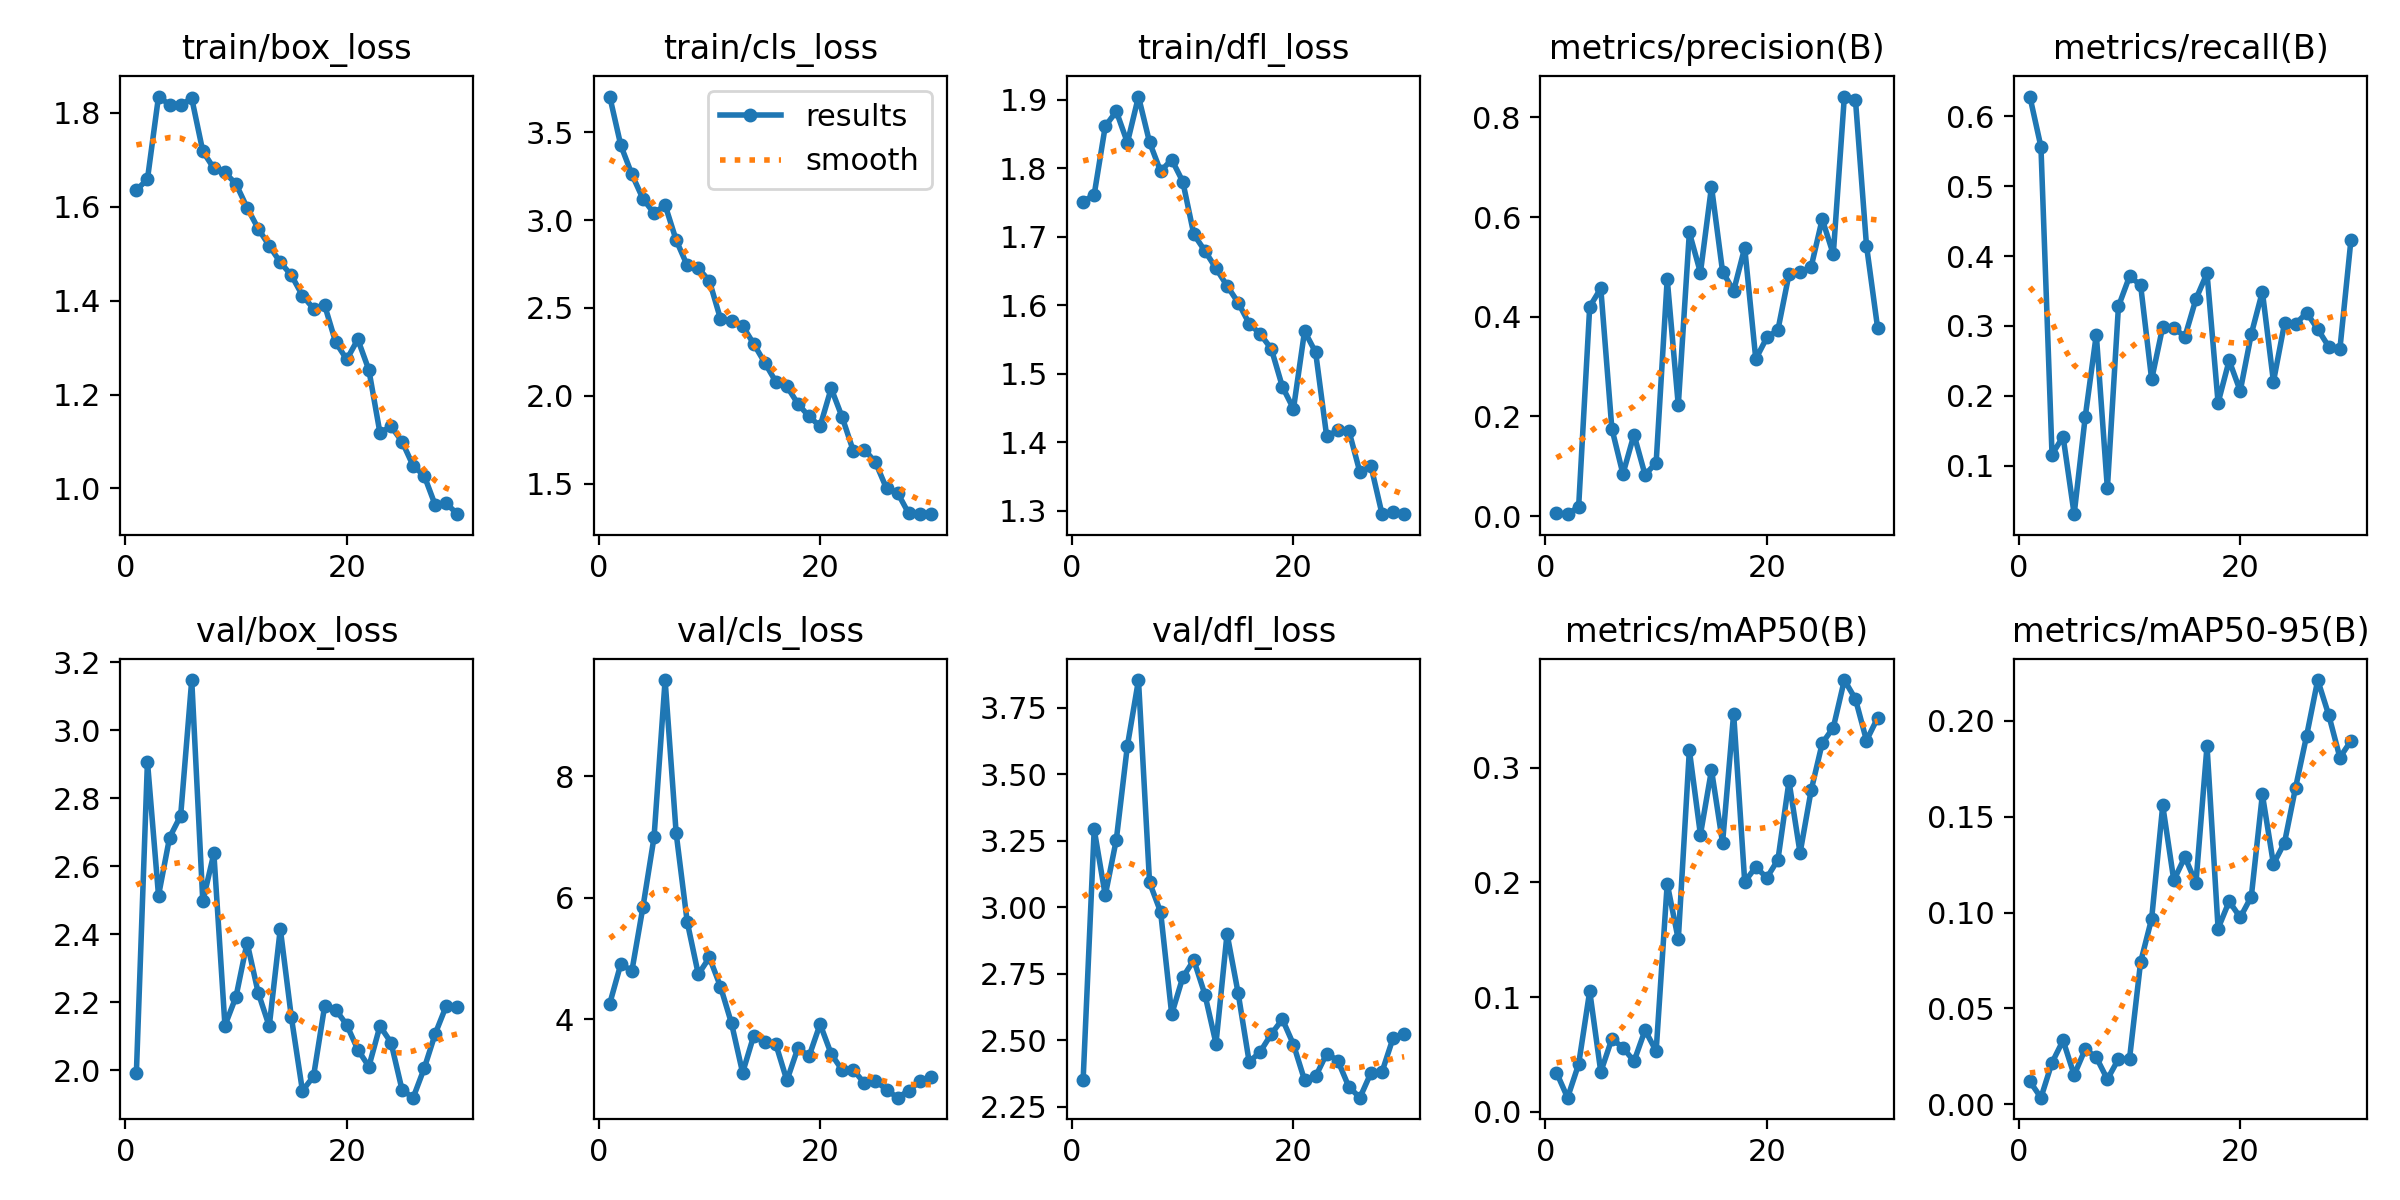

The data file committed next to this chart (first rows):
epoch, time, train/box_loss, train/cls_loss, train/dfl_loss, metrics/precision(B), metrics/recall(B), metrics/mAP50(B), metrics/mAP50-95(B), val/box_loss, val/cls_loss, val/dfl_loss, lr/pg0, lr/pg1, lr/pg2
1, 125.7, 1.635, 3.703, 1.751, 0.00573, 0.6284, 0.03428, 0.01189, 1.992, 4.257, 2.351, 0.0003287, 0.0003287, 0.0003287
2, 252.6, 1.659, 3.425, 1.761, 0.00405, 0.5564, 0.01237, 0.0034, 2.909, 4.91, 3.292, 0.0006495, 0.0006495, 0.0006495
3, 380.9, 1.835, 3.26, 1.861, 0.01891, 0.1157, 0.04152, 0.02167, 2.514, 4.796, 3.045, 0.0009476, 0.0009476, 0.0009476
4, 492.3, 1.817, 3.121, 1.883, 0.4202, 0.1414, 0.1052, 0.03329, 2.685, 5.849, 3.254, 0.001223, 0.001223, 0.001223
5, 602.6, 1.817, 3.039, 1.837, 0.457, 0.0303, 0.03482, 0.01519, 2.749, 6.996, 3.607, 0.00124, 0.00124, 0.00124
6, 724.7, 1.831, 3.086, 1.904, 0.1758, 0.1696, 0.06357, 0.02875, 3.148, 9.585, 3.854, 0.001193, 0.001193, 0.001193
7, 846.2, 1.718, 2.886, 1.838, 0.08463, 0.2875, 0.05607, 0.02443, 2.498, 7.06, 3.093, 0.001146, 0.001146, 0.001146
8, 956.9, 1.682, 2.742, 1.795, 0.1638, 0.06734, 0.04405, 0.01299, 2.638, 5.6, 2.982, 0.001099, 0.001099, 0.001099
9, 1067, 1.673, 2.726, 1.812, 0.08288, 0.3279, 0.07115, 0.02357, 2.132, 4.739, 2.598, 0.001052, 0.001052, 0.001052
10, 1178, 1.649, 2.654, 1.78, 0.1072, 0.3708, 0.05298, 0.02368, 2.217, 5.017, 2.736, 0.001005, 0.001005, 0.001005
11, 1288, 1.598, 2.438, 1.703, 0.4758, 0.3586, 0.1989, 0.07411, 2.376, 4.538, 2.801, 0.0009574, 0.0009574, 0.0009574
12, 1400, 1.554, 2.424, 1.679, 0.2225, 0.2232, 0.1502, 0.09681, 2.229, 3.931, 2.672, 0.0009103, 0.0009103, 0.0009103
13, 1515, 1.517, 2.398, 1.654, 0.5692, 0.2986, 0.3152, 0.1559, 2.13, 3.119, 2.487, 0.0008631, 0.0008631, 0.0008631
14, 1624, 1.482, 2.296, 1.628, 0.4886, 0.2976, 0.2415, 0.1168, 2.417, 3.725, 2.9, 0.000816, 0.000816, 0.000816
15, 1734, 1.454, 2.188, 1.604, 0.661, 0.2841, 0.2979, 0.129, 2.156, 3.623, 2.677, 0.0007688, 0.0007688, 0.0007688
16, 1847, 1.411, 2.08, 1.573, 0.4906, 0.3384, 0.2345, 0.1154, 1.94, 3.59, 2.418, 0.0007216, 0.0007216, 0.0007216
17, 1956, 1.383, 2.053, 1.558, 0.4521, 0.3754, 0.3471, 0.187, 1.982, 2.991, 2.457, 0.0006745, 0.0006745, 0.0006745
18, 2066, 1.391, 1.954, 1.536, 0.5386, 0.1898, 0.2005, 0.09167, 2.188, 3.528, 2.523, 0.0006273, 0.0006273, 0.0006273
19, 2176, 1.312, 1.882, 1.481, 0.3152, 0.2504, 0.2134, 0.1058, 2.179, 3.388, 2.579, 0.0005802, 0.0005802, 0.0005802
20, 2288, 1.275, 1.826, 1.449, 0.3585, 0.2067, 0.204, 0.09746, 2.134, 3.919, 2.484, 0.000533, 0.000533, 0.000533
21, 2397, 1.318, 2.042, 1.562, 0.3737, 0.2883, 0.2197, 0.1083, 2.061, 3.428, 2.35, 0.0004859, 0.0004859, 0.0004859
22, 2505, 1.252, 1.877, 1.531, 0.4854, 0.3489, 0.2881, 0.1616, 2.011, 3.16, 2.364, 0.0004387, 0.0004387, 0.0004387
23, 2614, 1.118, 1.686, 1.408, 0.4889, 0.2201, 0.2255, 0.1253, 2.13, 3.167, 2.45, 0.0003915, 0.0003915, 0.0003915
24, 2737, 1.132, 1.693, 1.417, 0.5, 0.3034, 0.2801, 0.1365, 2.082, 2.946, 2.424, 0.0003444, 0.0003444, 0.0003444
25, 2845, 1.1, 1.621, 1.417, 0.5959, 0.3028, 0.3212, 0.1653, 1.942, 2.989, 2.325, 0.0002972, 0.0002972, 0.0002972
26, 2954, 1.048, 1.472, 1.356, 0.5254, 0.3186, 0.3348, 0.1924, 1.92, 2.838, 2.284, 0.0002501, 0.0002501, 0.0002501
27, 3075, 1.027, 1.447, 1.365, 0.8418, 0.2953, 0.3762, 0.2213, 2.006, 2.708, 2.377, 0.0002029, 0.0002029, 0.0002029
28, 3183, 0.9641, 1.331, 1.295, 0.8359, 0.27, 0.3598, 0.203, 2.108, 2.823, 2.381, 0.0001558, 0.0001558, 0.0001558
29, 3292, 0.9681, 1.326, 1.298, 0.5428, 0.2664, 0.3235, 0.1809, 2.191, 2.975, 2.509, 0.0001086, 0.0001086, 0.0001086
30, 3400, 0.9452, 1.326, 1.296, 0.3783, 0.423, 0.3432, 0.1896, 2.185, 3.045, 2.524, 6.1447e-05, 6.1447e-05, 6.1447e-05
